Run: headless pygame with SDL's dummy video driver; simulated clock (each Clock.tick advances the game by its frame time, no real sleeping); random seed 0; keys injected as events and as key.get_pressed() state; mouse plan: one left click at the window centre at the start of phase 2, then a move to the lower-right quarter at the start of phase 3.
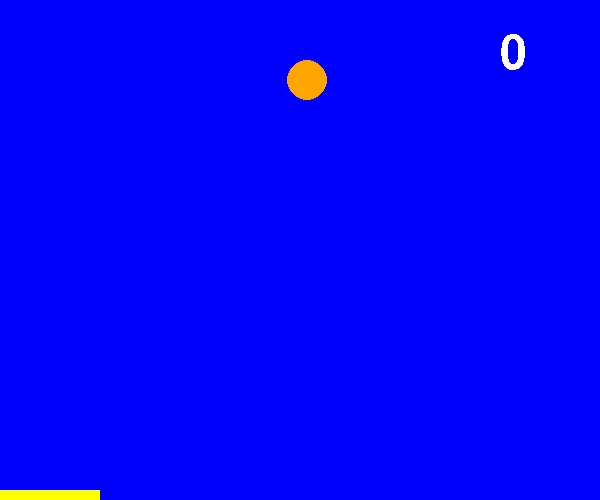
Frame 1 of 4 · flips 1–60 · no input
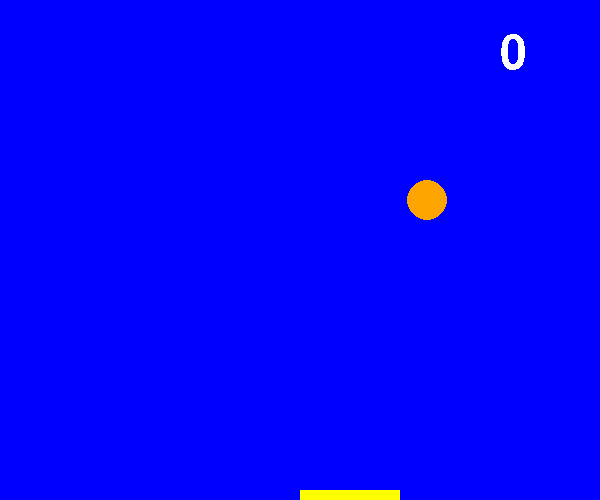
Frame 2 of 4 · flips 61–180 · clicked the window centre · tapped SPACE, RETURN · held RIGHT (→), D
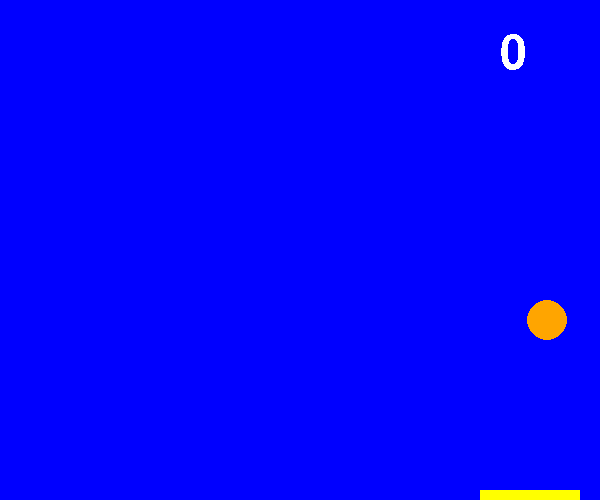
Frame 3 of 4 · flips 181–300 · moved the mouse to the lower-right quarter · held DOWN (↓), S
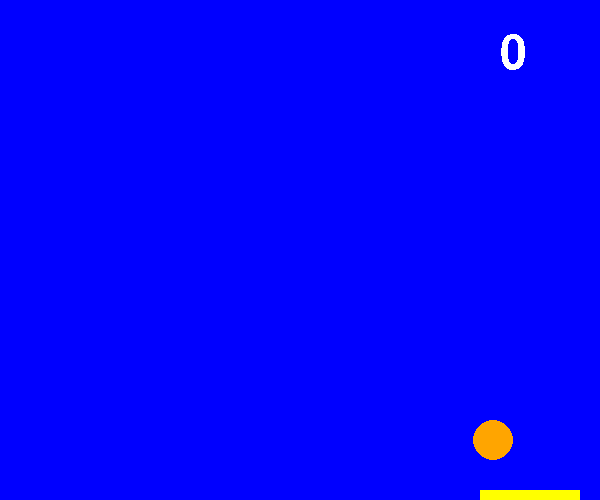
Frame 4 of 4 · flips 301–420 · held LEFT (←), A, UP (↑), W

The pygame program that drew these frames:

# 参考 https://blog.csdn.net/FengF2017/article/details/79300801
import pygame as pg
import sys
import random
import time
pg.init()
# s设置大小
game_window = pg.display.set_mode((600,500))
# 定义框名称
pg.display.set_caption("接球")
# 定义地板颜色 球颜色 板颜色
window_color = (0,0,255)
ball_color = (255,165,0)
rect_color = (255,255,0)
# 设置球从随机位置开始
ball_x = random.randrange(50,400)
ball_y = 20

move_x = 1
move_y = 1
# 分数
score = 0
point = 1
count = 0
font = pg.font.Font(None, 70)
while 1:
    game_window.fill(window_color)
    for event in pg.event.get():
        if event.type == pg.QUIT:
            sys.exit()
    # 得到鼠标位置
    mouse_x, mouse_y = pg.mouse.get_pos()
    my_text = font.render(str(score),False,(255,255,255))
    game_window.blit(my_text, (500,30))
    ball_x += move_x
    ball_y += move_y
    # 碰壁返回
    if ball_x <= 20 or ball_x >=580:
        move_x = -move_x
    if ball_y <= 20 :
        move_y = -move_y
    #接到球
    elif mouse_x - 20 < ball_x < mouse_x+120 and ball_y>=470:
        count += 1
        move_y = -move_y
        score += point
        if count  == 3:
            count = 0
            point += point
            if move_x > 0 :
                move_x += 1
            elif move_x < 0:
                move_x -= 1
            move_y -= 1
    # 没接到
    elif ball_y >= 480 and  (ball_x <= mouse_x-20 or ball_x >= mouse_x+100+20 ):
        break 

    time.sleep(0.005)
    # 画球和班子
    pg.draw.circle(game_window,ball_color,(ball_x,ball_y),20)
    pg.draw.rect(game_window, rect_color,(mouse_x, 490,100,10))
    # 更新
    pg.display.update()
